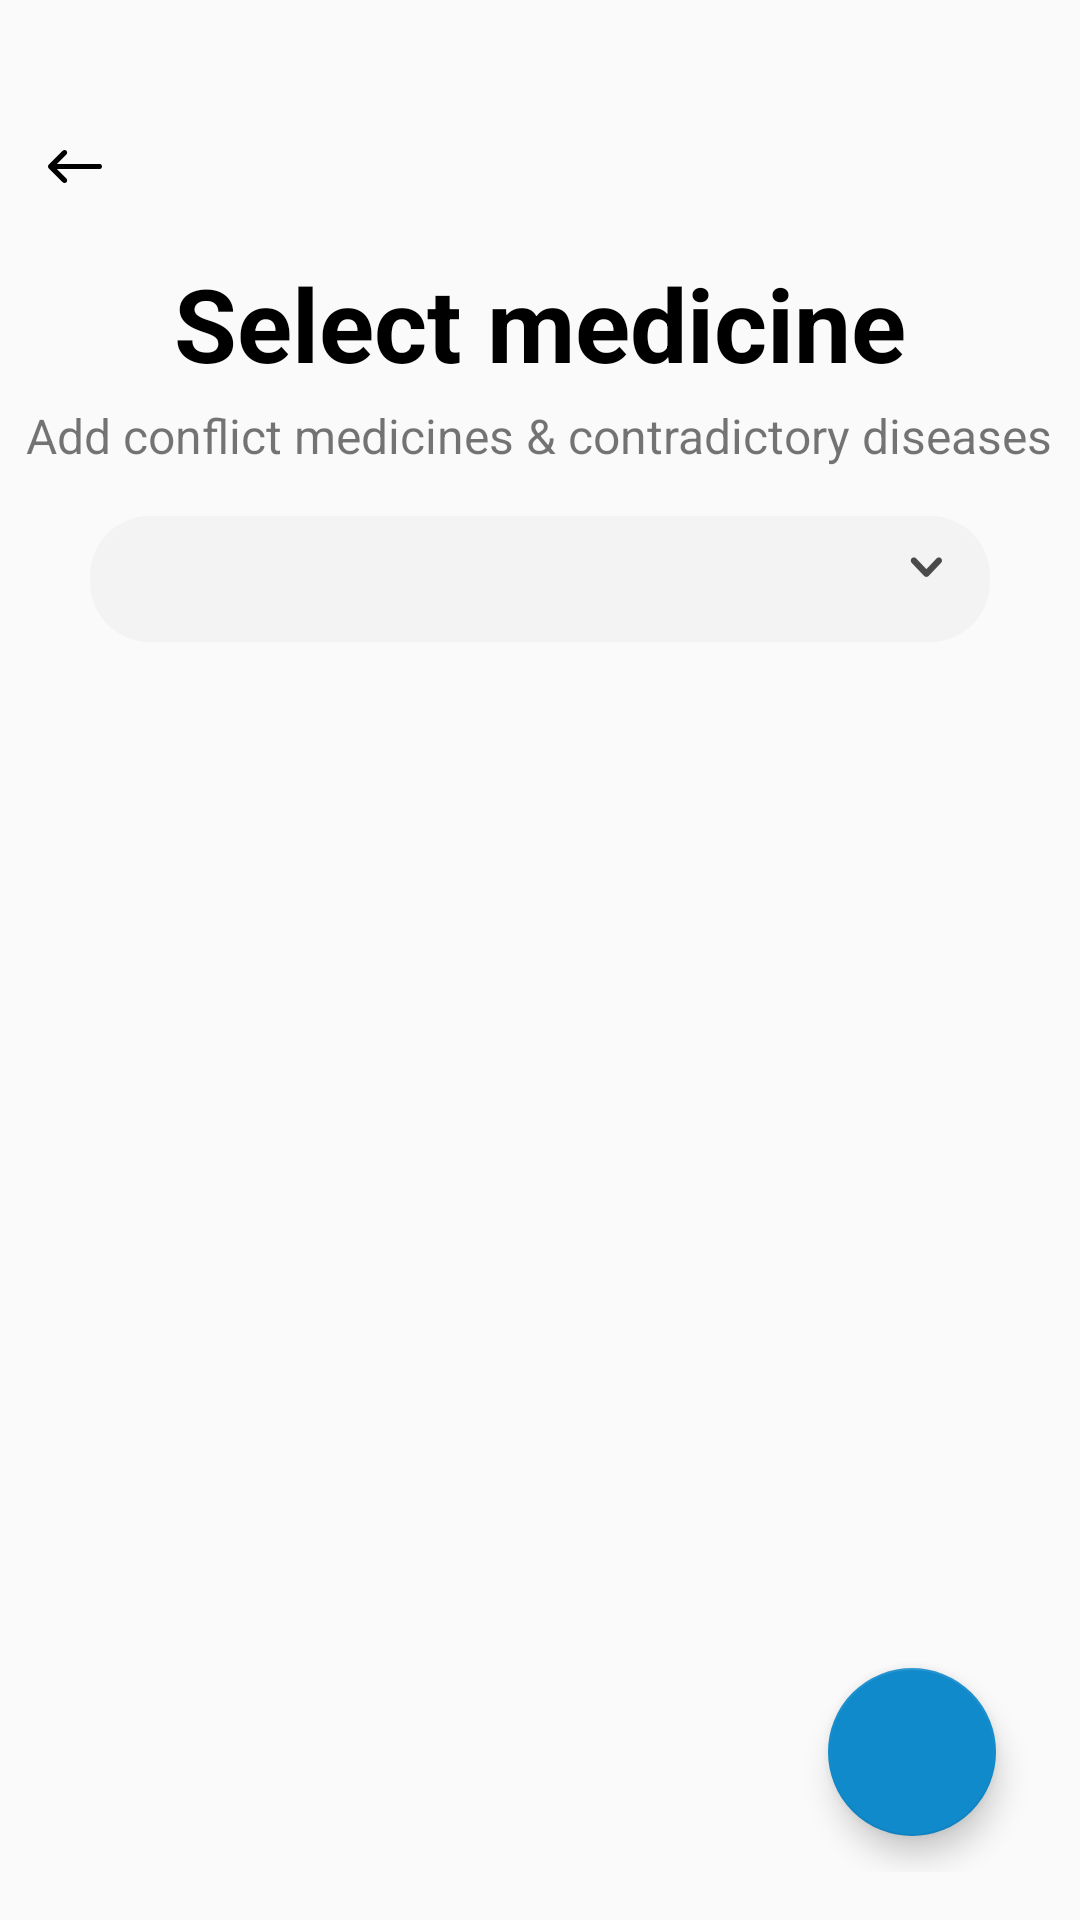

Reconstruct the res/layout file that produces this screen, plus the resources it refers to.
<!-- AndroidManifest.xml: application theme AppWithTransparentStatusBar -->
<!-- res/layout/activity_select_medicine.xml -->
<?xml version="1.0" encoding="utf-8"?>
<androidx.coordinatorlayout.widget.CoordinatorLayout
    xmlns:android="http://schemas.android.com/apk/res/android"
    xmlns:app="http://schemas.android.com/apk/res-auto"
    xmlns:tools="http://schemas.android.com/tools"
    android:layout_width="match_parent"
    android:layout_height="match_parent"
    android:fitsSystemWindows="true"
    tools:context=".presentation.author.SelectMedicineActivity">
    <ScrollView
        android:layout_width="match_parent"
        android:layout_height="match_parent">

            <LinearLayout
                android:layout_width="match_parent"
                android:layout_height="wrap_content"
                android:orientation="vertical"
                android:gravity="center_horizontal">
                <ImageButton
                    android:id="@+id/btnBack"
                    android:layout_width="wrap_content"
                    android:layout_height="wrap_content"
                    android:layout_marginStart="16dp"
                    android:layout_marginTop="50dp"
                    android:background="@null"
                    android:tint="@color/black"
                    android:layout_gravity="start"
                    android:src="@drawable/ic_back_white" />

                <TextView
                    android:layout_width="wrap_content"
                    android:layout_height="wrap_content"
                    android:textSize="34sp"
                    android:layout_marginTop="24dp"
                    android:text="Select medicine"
                    android:textStyle="bold"
                    android:textColor="@color/black"/>

                <TextView
                    android:layout_width="wrap_content"
                    android:layout_height="wrap_content"
                    android:text="Add conflict medicines &amp; contradictory diseases"
                    android:textSize="16sp"
                    android:layout_marginTop="4dp"/>

                <LinearLayout
                    android:layout_width="match_parent"
                    android:layout_height="wrap_content"
                    android:layout_marginStart="30dp"
                    android:layout_marginTop="8dp"
                    android:layout_marginEnd="30dp">

                    <androidx.appcompat.widget.AppCompatSpinner
                        android:id="@+id/medicinesSpinner"
                        android:layout_width="match_parent"
                        android:layout_height="50dp"
                        android:background="@drawable/border_spinner" />
                </LinearLayout>

                <TextView
                    android:id="@+id/conflictTextView"
                    android:layout_width="match_parent"
                    android:layout_height="wrap_content"
                    android:text="Conflict medicines"
                    android:padding="16dp"
                    android:layout_marginTop="16dp"
                    android:textColor="@color/white"
                    android:textSize="16sp"
                    android:textStyle="bold"
                    android:background="@drawable/cornered_accent_bg_fill"
                    android:visibility="gone"/>

                <androidx.recyclerview.widget.RecyclerView
                    android:id="@+id/conflictRecyclerView"
                    android:layout_width="match_parent"
                    android:layout_height="wrap_content"
                    android:layout_margin="8dp"
                    tools:listitem="@layout/attr_layout"/>

                <TextView
                    android:id="@+id/contradictoryTextView"
                    android:layout_width="match_parent"
                    android:layout_height="wrap_content"
                    android:text="Contradictory diseases"
                    android:padding="16dp"
                    android:layout_marginTop="8dp"
                    android:textColor="@color/white"
                    android:textSize="16sp"
                    android:textStyle="bold"
                    android:background="@drawable/cornered_accent_bg_fill"
                    android:visibility="gone"/>

                <androidx.recyclerview.widget.RecyclerView
                    android:id="@+id/contradictoryRecyclerView"
                    android:layout_width="match_parent"
                    android:layout_height="wrap_content"
                    android:layout_margin="8dp"
                    tools:listitem="@layout/attr_layout"/>

            </LinearLayout>

    </ScrollView>

    <View
        android:id="@+id/fabBGLayout"
        android:layout_width="match_parent"
        android:layout_height="match_parent"
        android:background="@color/colorTransBg"
        android:visibility="gone" />

    <LinearLayout
        android:id="@+id/fabLayout1"
        android:layout_width="wrap_content"
        android:layout_height="wrap_content"
        android:layout_gravity="bottom|end"
        android:layout_marginEnd="24dp"
        android:layout_marginBottom="24dp"
        android:clipToPadding="false"
        android:gravity="center_vertical"
        android:padding="12dp"
        android:visibility="gone">

        <TextView
            android:layout_width="wrap_content"
            android:layout_height="wrap_content"
            android:background="@drawable/cornered_accent_bg_fill"
            android:padding="8dp"
            android:text="Add Conflict Medicine" />

        <com.google.android.material.floatingactionbutton.FloatingActionButton
            android:id="@+id/conflictFab"
            android:layout_width="wrap_content"
            android:layout_height="wrap_content"
            android:layout_marginStart="10dp"
            app:backgroundTint="@color/colorPrimary"
            app:fabSize="mini"
            app:srcCompat="@drawable/ic_conflict_icon"
            app:tint="@color/white" />
    </LinearLayout>

    <LinearLayout
        android:id="@+id/fabLayout2"
        android:layout_width="wrap_content"
        android:layout_height="wrap_content"
        android:layout_gravity="bottom|end"
        android:layout_marginEnd="24dp"
        android:layout_marginBottom="24dp"
        android:clipToPadding="false"
        android:gravity="center_vertical"
        android:padding="12dp"
        android:visibility="gone">

        <TextView
            android:layout_width="wrap_content"
            android:layout_height="wrap_content"
            android:background="@drawable/cornered_accent_bg_fill"
            android:padding="8dp"
            android:text="Add Contradictory Disease" />

        <com.google.android.material.floatingactionbutton.FloatingActionButton
            android:id="@+id/contradictoryFab"
            android:layout_width="wrap_content"
            android:layout_height="wrap_content"
            android:layout_marginStart="10dp"
            app:backgroundTint="@color/colorPrimary"
            app:fabSize="mini"
            app:srcCompat="@drawable/ic_contradictory_icon"
            app:tint="@color/white" />
    </LinearLayout>


    <LinearLayout
        android:layout_width="wrap_content"
        android:layout_height="wrap_content"
        android:layout_gravity="bottom|end"
        android:layout_marginEnd="16dp"
        android:layout_marginBottom="16dp"
        android:clipToPadding="false"
        android:gravity="center_vertical"
        android:padding="12dp">


        <com.google.android.material.floatingactionbutton.FloatingActionButton
            android:id="@+id/fab"
            android:layout_width="wrap_content"
            android:layout_height="wrap_content"
            android:layout_gravity="bottom|end"
            android:gravity="center_vertical"
            app:backgroundTint="@color/colorPrimary"
            app:fabSize="normal"
            app:srcCompat="@drawable/ic_add_32"
            app:tint="@color/white" />
    </LinearLayout>

</androidx.coordinatorlayout.widget.CoordinatorLayout>
<!-- res/layout/attr_layout.xml (included above) -->
<?xml version="1.0" encoding="utf-8"?>
<LinearLayout xmlns:android="http://schemas.android.com/apk/res/android"
    android:layout_width="match_parent"
    android:layout_height="match_parent"
    android:orientation="vertical"
    android:background="@color/white">

    <TextView
        android:id="@+id/attrTextView"
        android:layout_width="match_parent"
        android:layout_height="wrap_content"
        android:padding="8dp"
        android:textSize="16sp"
        android:text="atadfa adf asdfa sfsad "
        android:textColor="@color/colorPrimaryDark"/>

    <View
        android:layout_width="match_parent"
        android:layout_height="1dp"
        android:background="@color/default_bg"/>

</LinearLayout>
<!-- resources referenced by this layout -->
<resources>
  <color name="black">#000000</color>
  <color name="colorPrimary">#118acb</color>
  <color name="colorPrimaryDark">#004b84</color>
  <color name="colorTransBg">#26000000</color>
  <color name="default_bg">#F4F3F4</color>
  <color name="white">#FFFFFF</color>
  <!-- drawable border_spinner (drawable) -->
  <selector xmlns:android="http://schemas.android.com/apk/res/android">
  
      <item>
          <layer-list>
              <item android:top="8dp">
                  <shape android:shape="rectangle">
                      
                      <corners android:radius="20dp" />
                      <solid android:color="@color/default_bg" />
  
                  </shape>
              </item>
              <item android:left="16dp" android:right="16dp">
                  <bitmap android:gravity="center_vertical|end" android:src="@drawable/drop_down_cart" />
              </item>
          </layer-list>
      </item>
  
  </selector>
  <style name="AppWithTransparentStatusBar" parent="AppTheme">
          <item name="android:windowTranslucentStatus">true</item>
          
      </style>
  <style name="AppTheme" parent="Theme.MaterialComponents.Light.NoActionBar.Bridge">
          
          <item name="colorPrimary">@color/colorPrimary</item>
          <item name="colorPrimaryDark">@color/colorPrimaryDark</item>
          <item name="colorAccent">@color/colorAccent</item>
          <item name="textInputStyle">@style/Widget.App.TextInputLayout</item>
      </style>
  <color name="colorAccent">#7fcaad</color>
  <style name="Widget.App.TextInputLayout" parent="Widget.MaterialComponents.TextInputLayout.OutlinedBox">
          <item name="materialThemeOverlay">@style/ThemeOverlay.App.TextInputLayout</item>
          <item name="shapeAppearance">@style/ShapeAppearance.App.SmallComponent</item> //Changes the Shape Apperance
             //When you added this line it will applies only one color in normal and activate state i.e colorOnSurface color
      </style>
  <style name="ThemeOverlay.App.TextInputLayout" parent="">
          <item name="colorPrimary">@color/colorPrimary</item>  //Activated color
          <item name="colorOnSurface">@color/text_gray</item>    //Normal color
          <item name="colorError">#50FC0000</item>        //Error color
          <item name="colorAccent">@color/colorPrimary</item>
  
          //Text Appearance styles
          <item name="textAppearanceSubtitle1">@style/TextAppearance.App.Subtitle1</item>
          <item name="textAppearanceCaption">@style/TextAppearance.App.Caption</item>
  
          
          <item name="editTextStyle">@style/Widget.MaterialComponents.TextInputEditText.OutlinedBox</item>
      </style>
  <style name="ShapeAppearance.App.SmallComponent" parent="ShapeAppearance.MaterialComponents.SmallComponent">
          <item name="cornerFamily">cut</item>
          <item name="cornerSize">4dp</item>
      </style>
  <color name="text_gray">#9B9B9B</color>
  <style name="TextAppearance.App.Subtitle1" parent="TextAppearance.MaterialComponents.Subtitle1">
          <item name="android:textStyle">normal</item>
          <item name="android:fontFamily">sans-serif</item>
      </style>
  <style name="TextAppearance.App.Caption" parent="TextAppearance.MaterialComponents.Caption">
          <item name="fontFamily">sans-serif</item>
          <item name="android:fontFamily">sans-serif</item>
          <item name="color">@color/colorPrimary</item>
      </style>
</resources>
